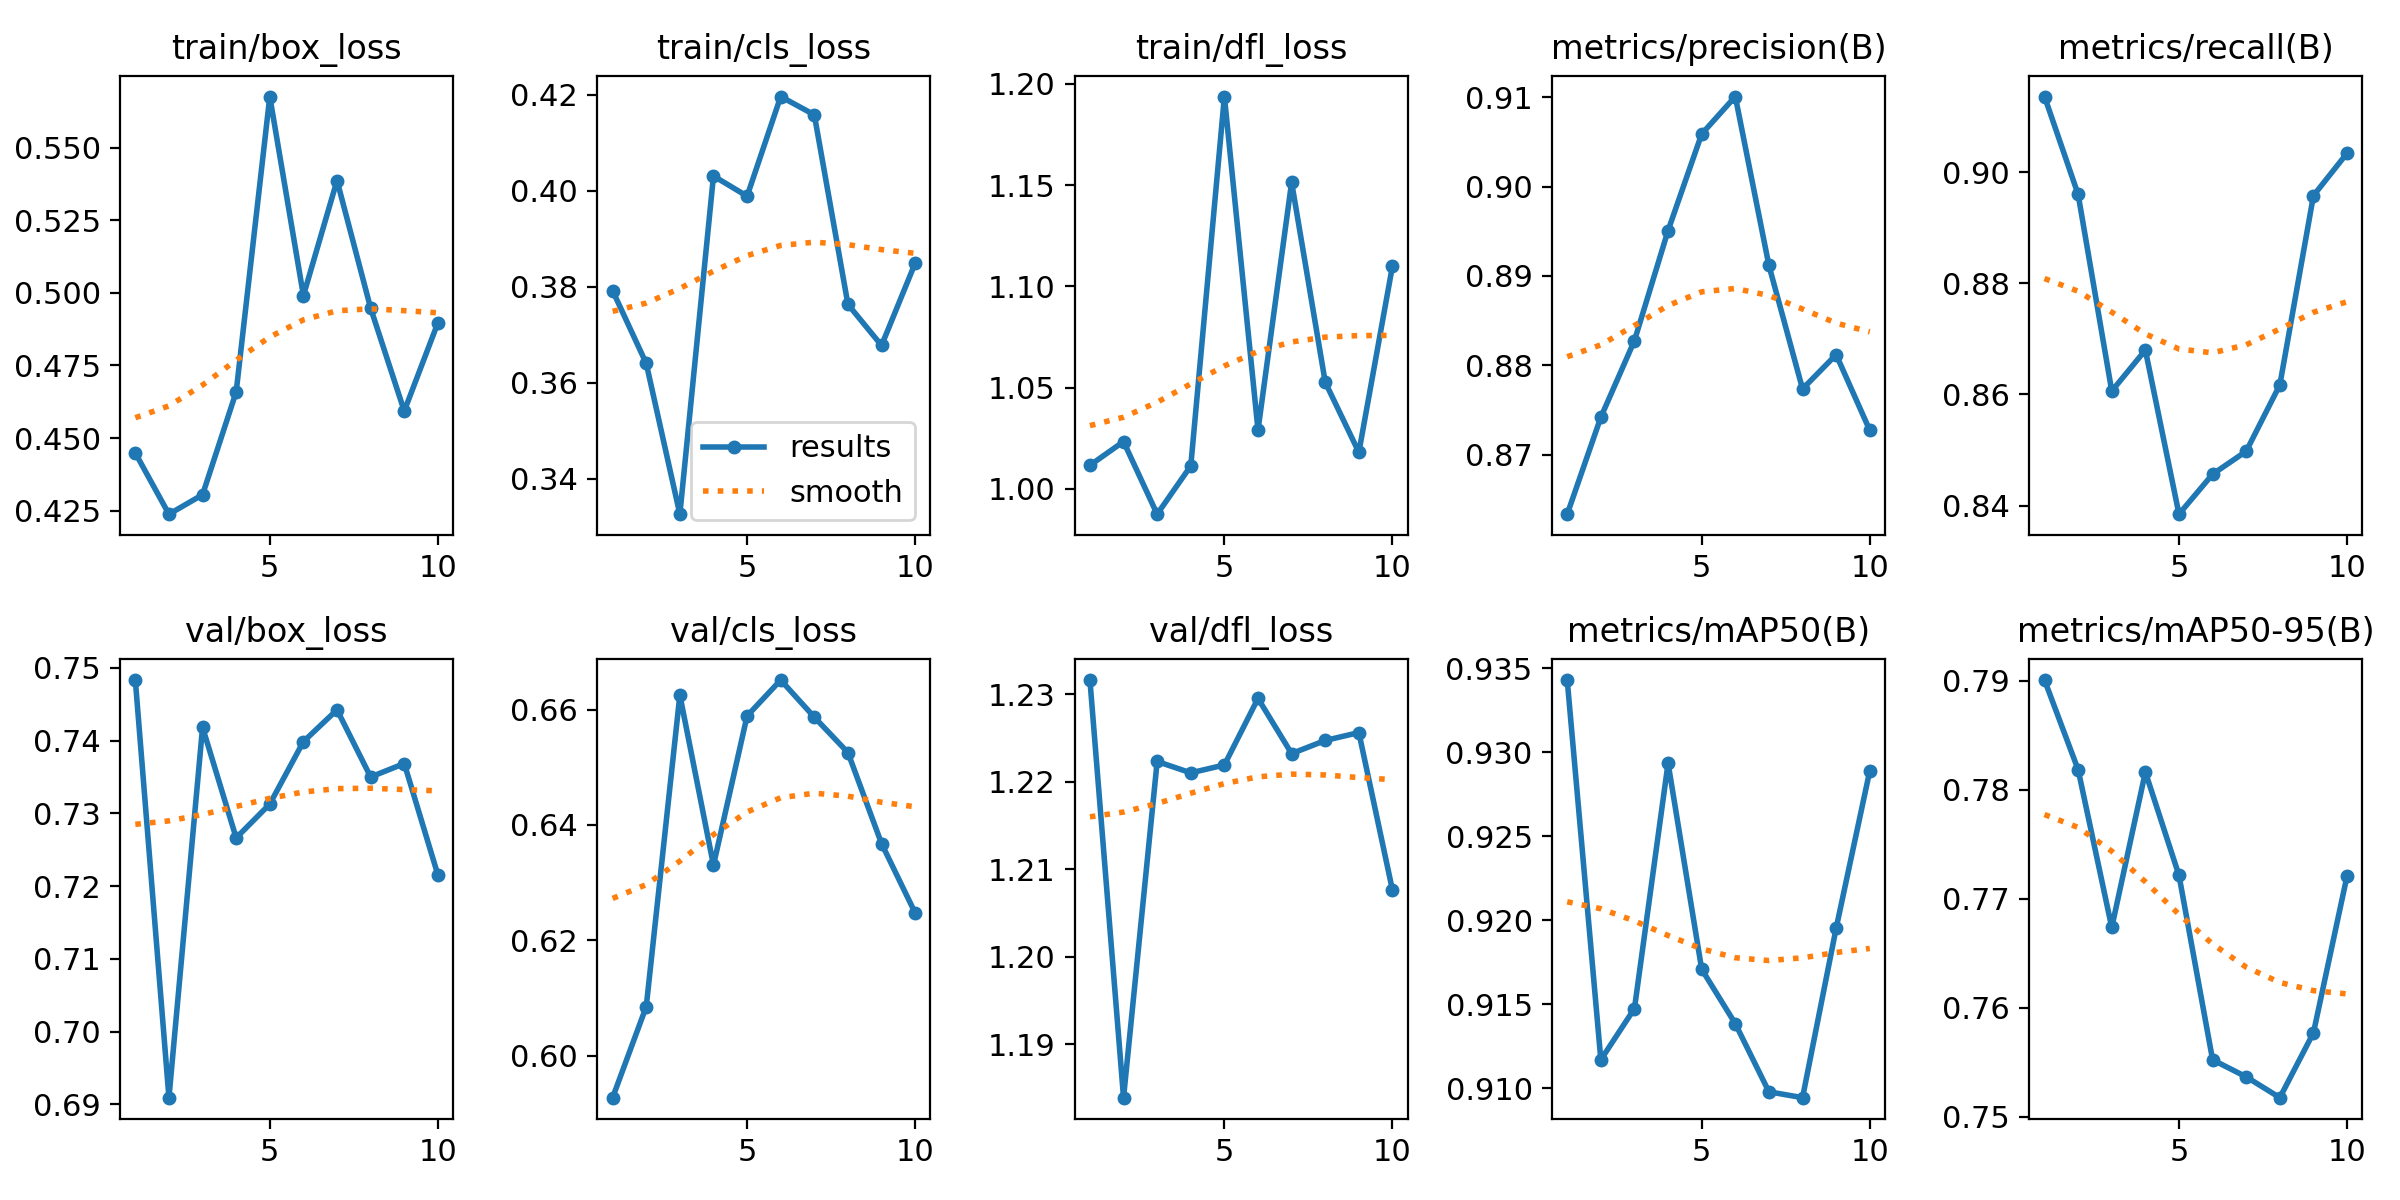

Source data for this figure (header and first rows):
epoch, train/box_loss, train/cls_loss, train/dfl_loss, metrics/precision(B), metrics/recall(B), metrics/mAP50(B), metrics/mAP50-95(B), val/box_loss, val/cls_loss, val/dfl_loss, lr/pg0, lr/pg1, lr/pg2
1, 0.4449, 0.3792, 1.012, 0.8633, 0.9137, 0.9343, 0.7901, 0.7483, 0.5927, 1.232, 0.0001499, 0.0001499, 0.0001499
2, 0.4238, 0.364, 1.023, 0.8742, 0.896, 0.9117, 0.7818, 0.6909, 0.6085, 1.184, 0.0002777, 0.0002777, 0.0002777
3, 0.4305, 0.3326, 0.9876, 0.8828, 0.8606, 0.9147, 0.7674, 0.7418, 0.6625, 1.222, 0.0003741, 0.0003741, 0.0003741
4, 0.4659, 0.4031, 1.011, 0.8951, 0.868, 0.9294, 0.7816, 0.7266, 0.633, 1.221, 0.0004392, 0.0004392, 0.0004392
5, 0.5676, 0.3989, 1.194, 0.9059, 0.8384, 0.9171, 0.7722, 0.7313, 0.6589, 1.222, 0.0004729, 0.0004729, 0.0004729
6, 0.499, 0.4196, 1.029, 0.9101, 0.8456, 0.9138, 0.7552, 0.7399, 0.6651, 1.23, 0.0004207, 0.0004207, 0.0004207
7, 0.5387, 0.4158, 1.151, 0.8912, 0.8498, 0.9098, 0.7537, 0.7442, 0.6587, 1.223, 0.0004207, 0.0004207, 0.0004207
8, 0.4947, 0.3763, 1.053, 0.8773, 0.8617, 0.9094, 0.7518, 0.735, 0.6525, 1.225, 0.0003382, 0.0003382, 0.0003382
9, 0.4593, 0.3677, 1.018, 0.8812, 0.8958, 0.9195, 0.7577, 0.7369, 0.6368, 1.226, 0.0002557, 0.0002557, 0.0002557
10, 0.4897, 0.3849, 1.11, 0.8727, 0.9035, 0.9289, 0.7721, 0.7216, 0.6248, 1.208, 0.0001733, 0.0001733, 0.0001733
